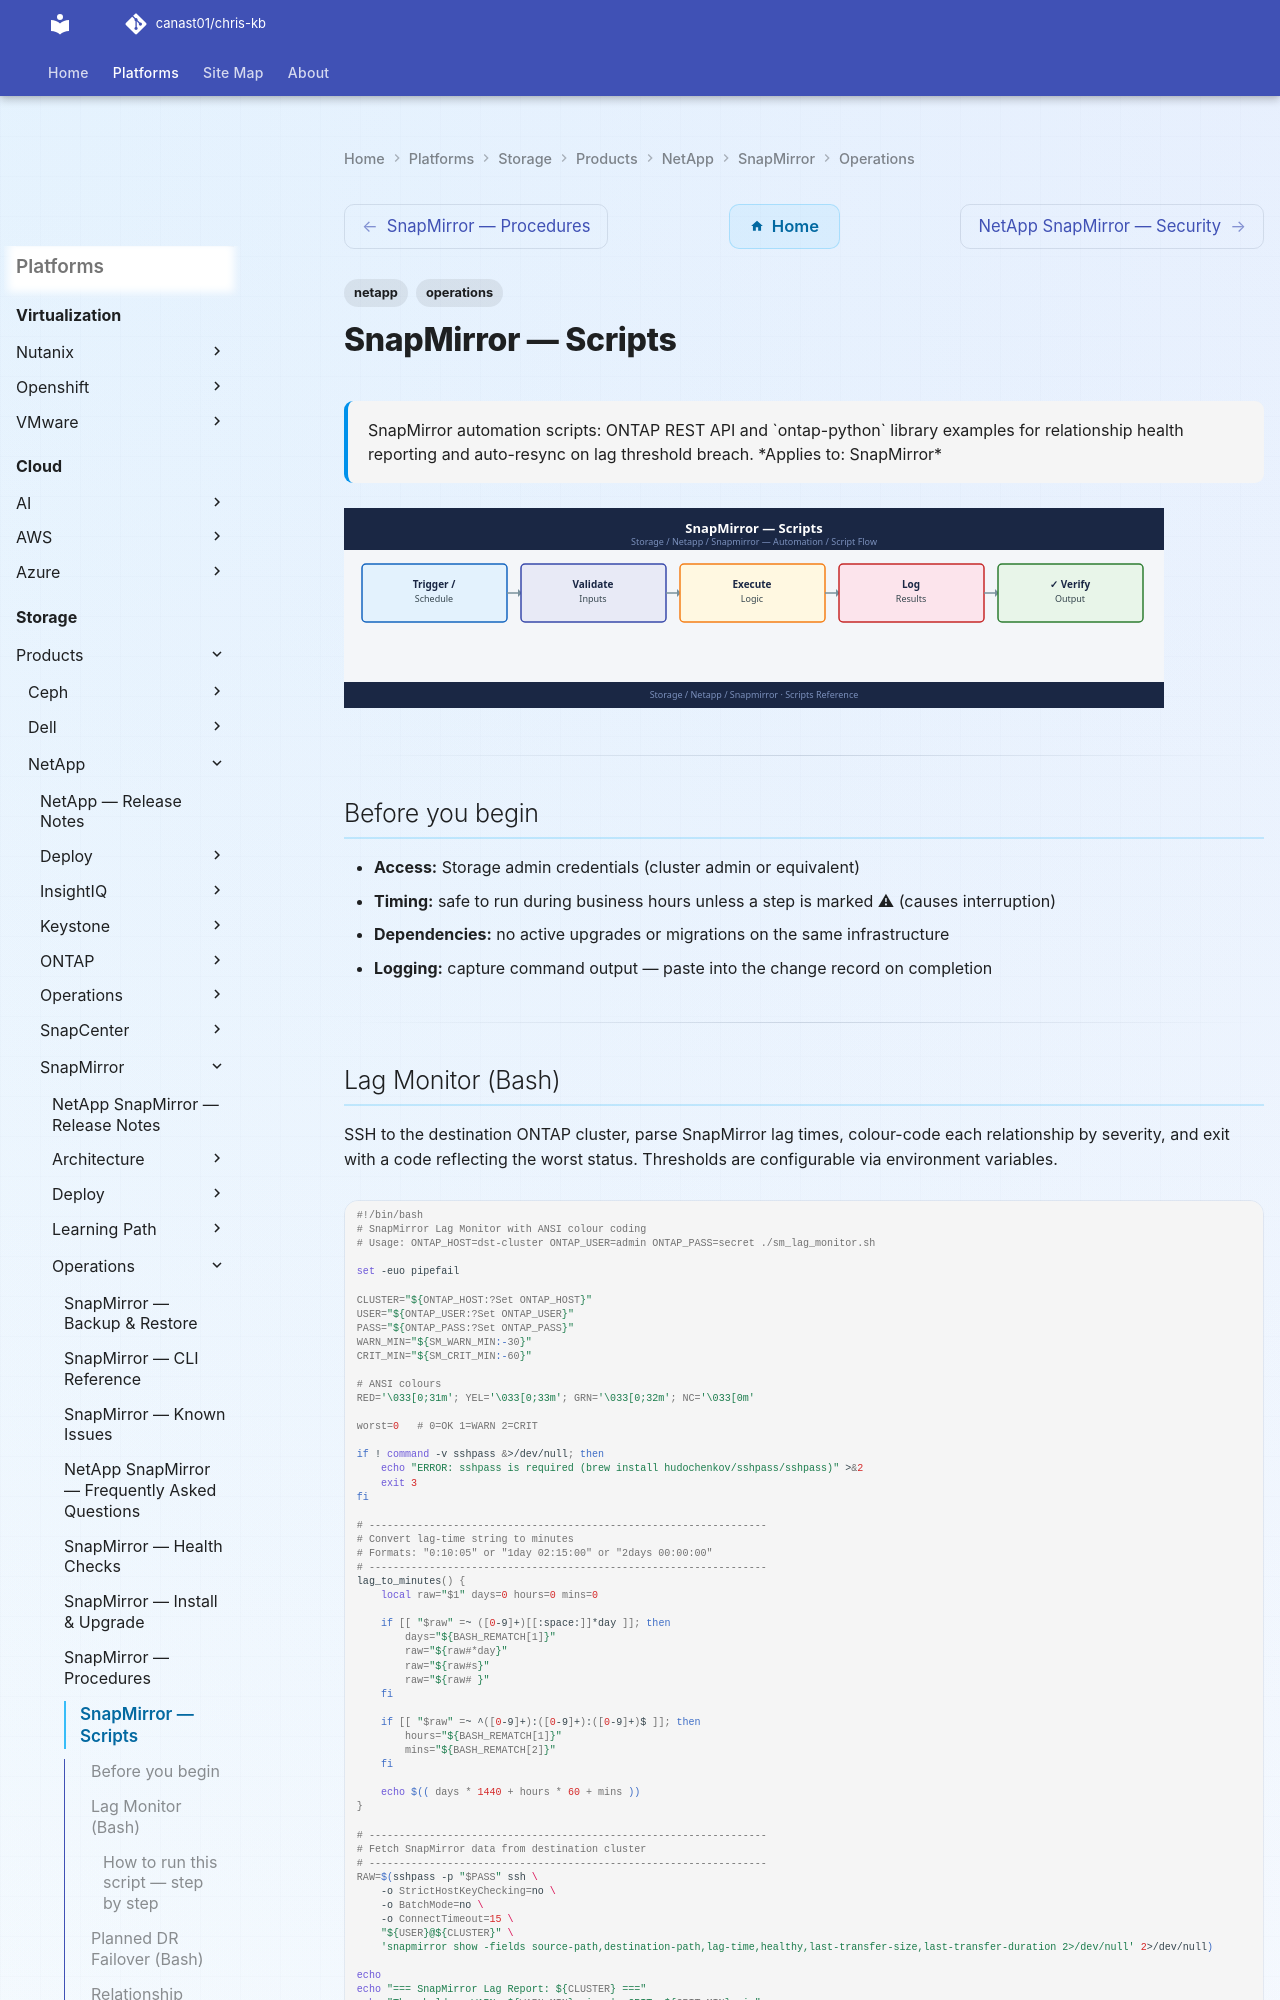

repository: canast01/chris-kb · page: storage/products/netapp/snapmirror/operations/scripts/index.html · generator: mkdocs

---
tags:
  - netapp
  - operations
description: "SnapMirror automation scripts: ONTAP REST API and ontap-python library examples for relationship health reporting and auto-resync on lag threshold breach."
---
# SnapMirror — Scripts

<div class="kb-summary">
SnapMirror automation scripts: ONTAP REST API and `ontap-python` library examples for relationship health reporting and auto-resync on lag threshold breach.

*Applies to: SnapMirror*
</div>
![SnapMirror — Scripts](../../../../../assets/storage-netapp-snapmirror-operations-scripts.svg)

---

## Before you begin

- **Access:** Storage admin credentials (cluster admin or equivalent)
- **Timing:** safe to run during business hours unless a step is marked ⚠ (causes interruption)
- **Dependencies:** no active upgrades or migrations on the same infrastructure
- **Logging:** capture command output — paste into the change record on completion

---
